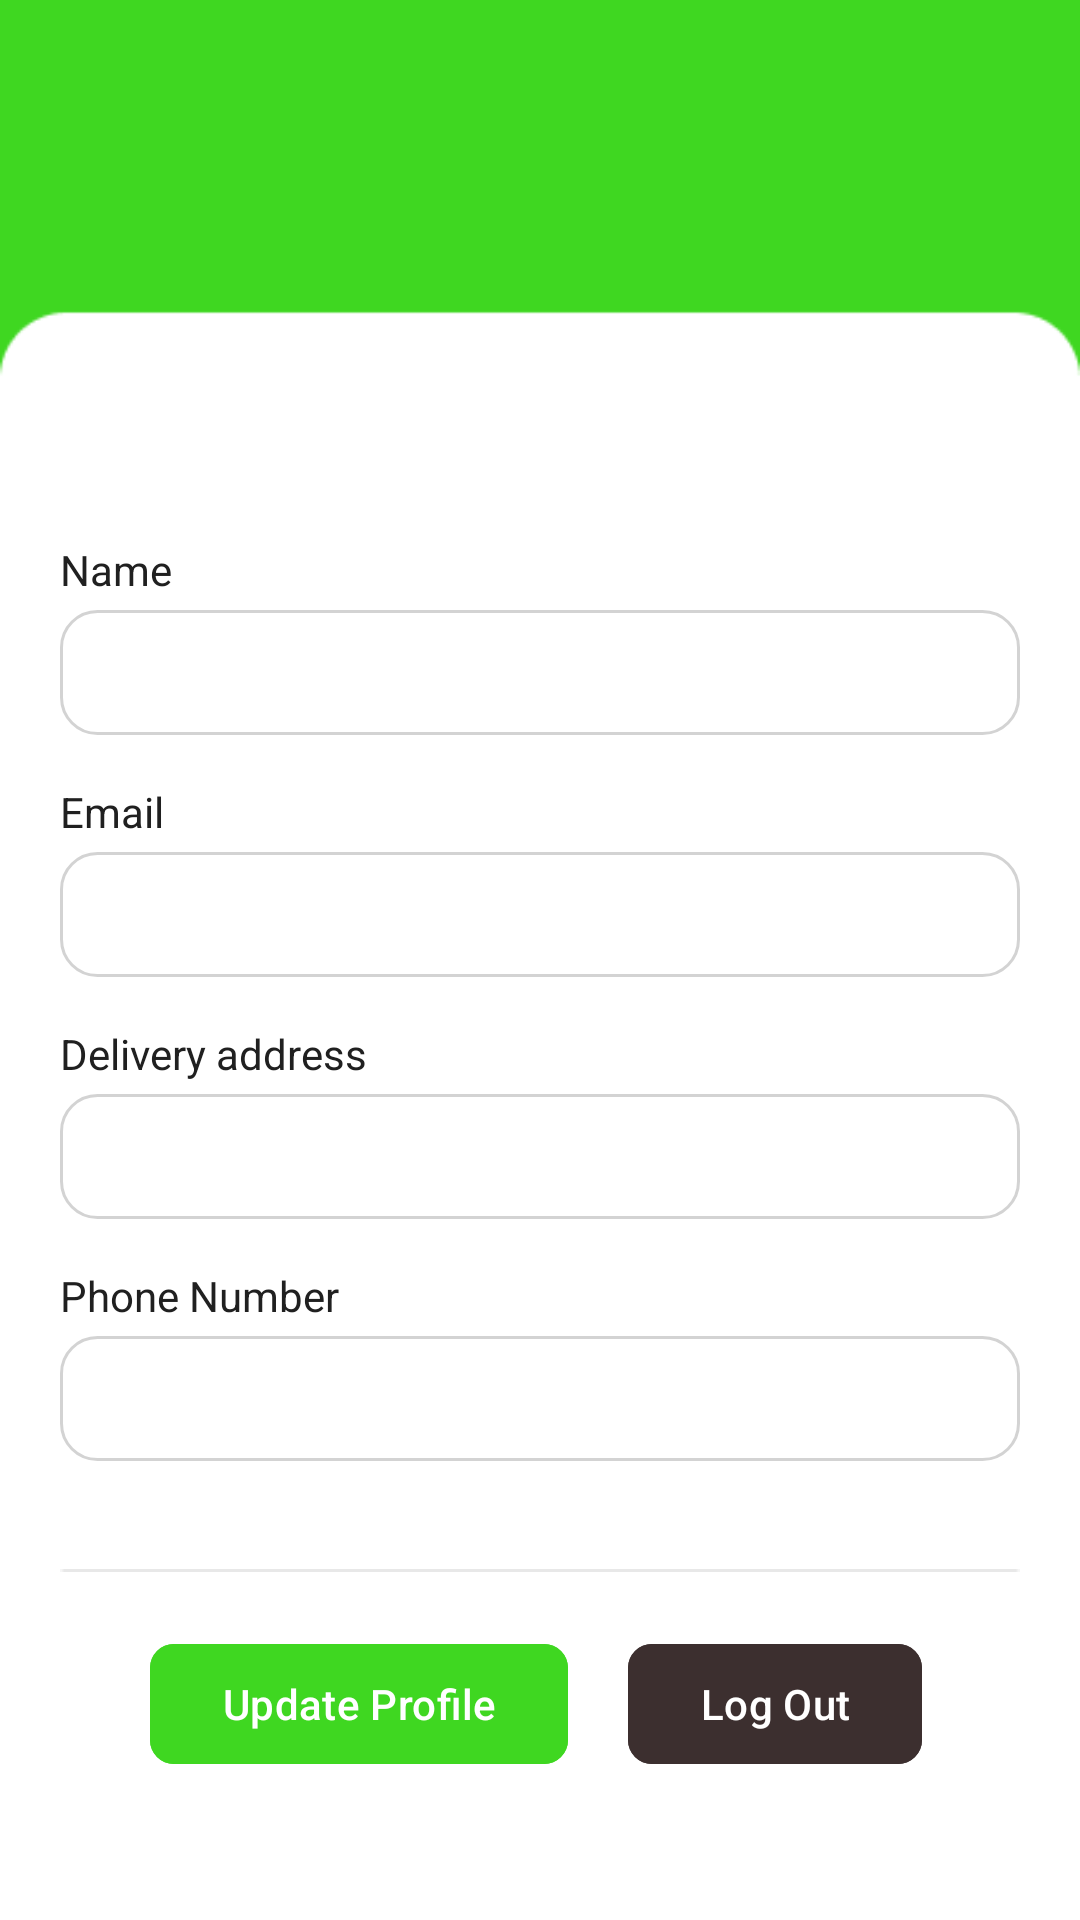

Write the Android layout XML for this screen, with the resource values it uses.
<!-- AndroidManifest.xml: application theme Theme.HungryMe -->
<!-- res/layout/activity_profile.xml -->
<?xml version="1.0" encoding="utf-8"?>
<LinearLayout xmlns:android="http://schemas.android.com/apk/res/android"
    xmlns:tools="http://schemas.android.com/tools"
    xmlns:app="http://schemas.android.com/apk/res-auto"
    android:id="@+id/main"
    android:layout_width="match_parent"
    android:layout_height="match_parent"
    android:background="@color/white"
    android:orientation="vertical"
    tools:context=".ProfileActivity">

    <FrameLayout
        android:layout_width="wrap_content"
        android:layout_height="wrap_content"
        android:layout_marginTop="-200dp">

        <ImageView
            android:layout_width="wrap_content"
            android:layout_height="wrap_content"
            android:src="@drawable/g_4927" />

        <ImageView
            android:id="@+id/backToItems"
            android:layout_width="wrap_content"
            android:layout_height="wrap_content"
            android:layout_marginTop="210dp"
            android:padding="15dp"
            android:src="@drawable/left_arrow" />

    </FrameLayout>

    <TextView
        android:layout_width="wrap_content"
        android:layout_height="wrap_content"
        android:text="Name"
        android:textColor="#202020"
        android:textSize="14sp"
        android:layout_marginHorizontal="20dp"
        android:layout_marginBottom="4dp" />

    <EditText
        android:id="@+id/editTextName"
        android:layout_width="match_parent"
        android:layout_height="wrap_content"
        android:textColor="#202020"
        android:background="@drawable/edittext_background"
        android:padding="10dp"
        android:layout_marginHorizontal="20dp"
        android:textSize="16sp"
        android:layout_marginBottom="16dp" />

    
    <TextView
        android:layout_width="wrap_content"
        android:layout_height="wrap_content"
        android:layout_marginHorizontal="20dp"
        android:text="Email"
        android:textColor="#202020"
        android:textSize="14sp"
        android:layout_marginBottom="4dp" />

    <EditText
        android:id="@+id/editTextEmail"
        android:layout_width="match_parent"
        android:layout_height="wrap_content"
        android:background="@drawable/edittext_background"
        android:padding="10dp"
        android:layout_marginHorizontal="20dp"
        android:textColor="#202020"
        android:textSize="16sp"
        android:inputType="textEmailAddress"
        android:layout_marginBottom="16dp" />

    
    <TextView
        android:layout_width="wrap_content"
        android:layout_height="wrap_content"
        android:layout_marginHorizontal="20dp"
        android:text="Delivery address"
        android:textColor="#202020"
        android:textSize="14sp"
        android:layout_marginBottom="4dp" />

    <EditText
        android:id="@+id/editTextDeliveryAddress"
        android:layout_width="match_parent"
        android:layout_height="wrap_content"
        android:background="@drawable/edittext_background"
        android:padding="10dp"
        android:textSize="16sp"
        android:textColor="#202020"
        android:layout_marginHorizontal="20dp"
        android:layout_marginBottom="16dp" />

    <TextView
        android:layout_width="wrap_content"
        android:layout_height="wrap_content"
        android:layout_marginHorizontal="20dp"
        android:text="Phone Number"
        android:textColor="#202020"
        android:textSize="14sp"
        android:layout_marginBottom="4dp" />

    <EditText
        android:id="@+id/editTextPhoneNumber"
        android:layout_width="match_parent"
        android:layout_height="wrap_content"
        android:background="@drawable/edittext_background"
        android:padding="10dp"
        android:textSize="16sp"
        android:textColor="#202020"
        android:layout_marginHorizontal="20dp"
        android:layout_marginBottom="16dp" />

    


    <ImageView
        android:layout_width="wrap_content"
        android:layout_height="wrap_content"
        android:layout_gravity="center"
        android:layout_margin="20dp"
        android:src="@drawable/line15" />

    <LinearLayout
        android:layout_width="match_parent"
        android:layout_height="wrap_content"
        android:orientation="horizontal">

        <com.google.android.material.button.MaterialButton
            android:id="@+id/updateProfile"
            android:layout_width="wrap_content"
            android:layout_height="wrap_content"
            android:backgroundTint="#3FD721"
            android:layout_marginStart="50dp"
            app:cornerRadius="8dp"
            android:textColor="@color/white"
            android:text="Update Profile"/>

        <com.google.android.material.button.MaterialButton
            android:id="@+id/logOutBtn"
            android:layout_width="wrap_content"
            android:layout_height="wrap_content"
            android:backgroundTint="#3C2F2F"
            android:layout_marginStart="20dp"
            app:cornerRadius="8dp"
            android:textColor="@color/white"
            android:text="Log Out"/>

    </LinearLayout>


</LinearLayout>
<!-- resources referenced by this layout -->
<resources>
  <color name="white">#FFFFFFFF</color>
  <!-- drawable edittext_background (drawable) -->
  <shape xmlns:android="http://schemas.android.com/apk/res/android">
      <solid android:color="@color/white" /> 
      <corners android:radius="12dp" /> 
      <stroke
          android:width="1dp"
          android:color="#D3D3D3" /> 
      <padding
          android:left="10dp"
          android:right="10dp"
          android:top="10dp"
          android:bottom="10dp" /> 
  </shape>
  <!-- drawable g_4927: png bitmap (drawable, 2385 bytes) -->
  <!-- drawable line15: png bitmap (drawable, 141 bytes) -->
  <style name="Theme.HungryMe" parent="Base.Theme.HungryMe" />
  <style name="Base.Theme.HungryMe" parent="Theme.Material3.DayNight.NoActionBar">
          
          
      </style>
</resources>
